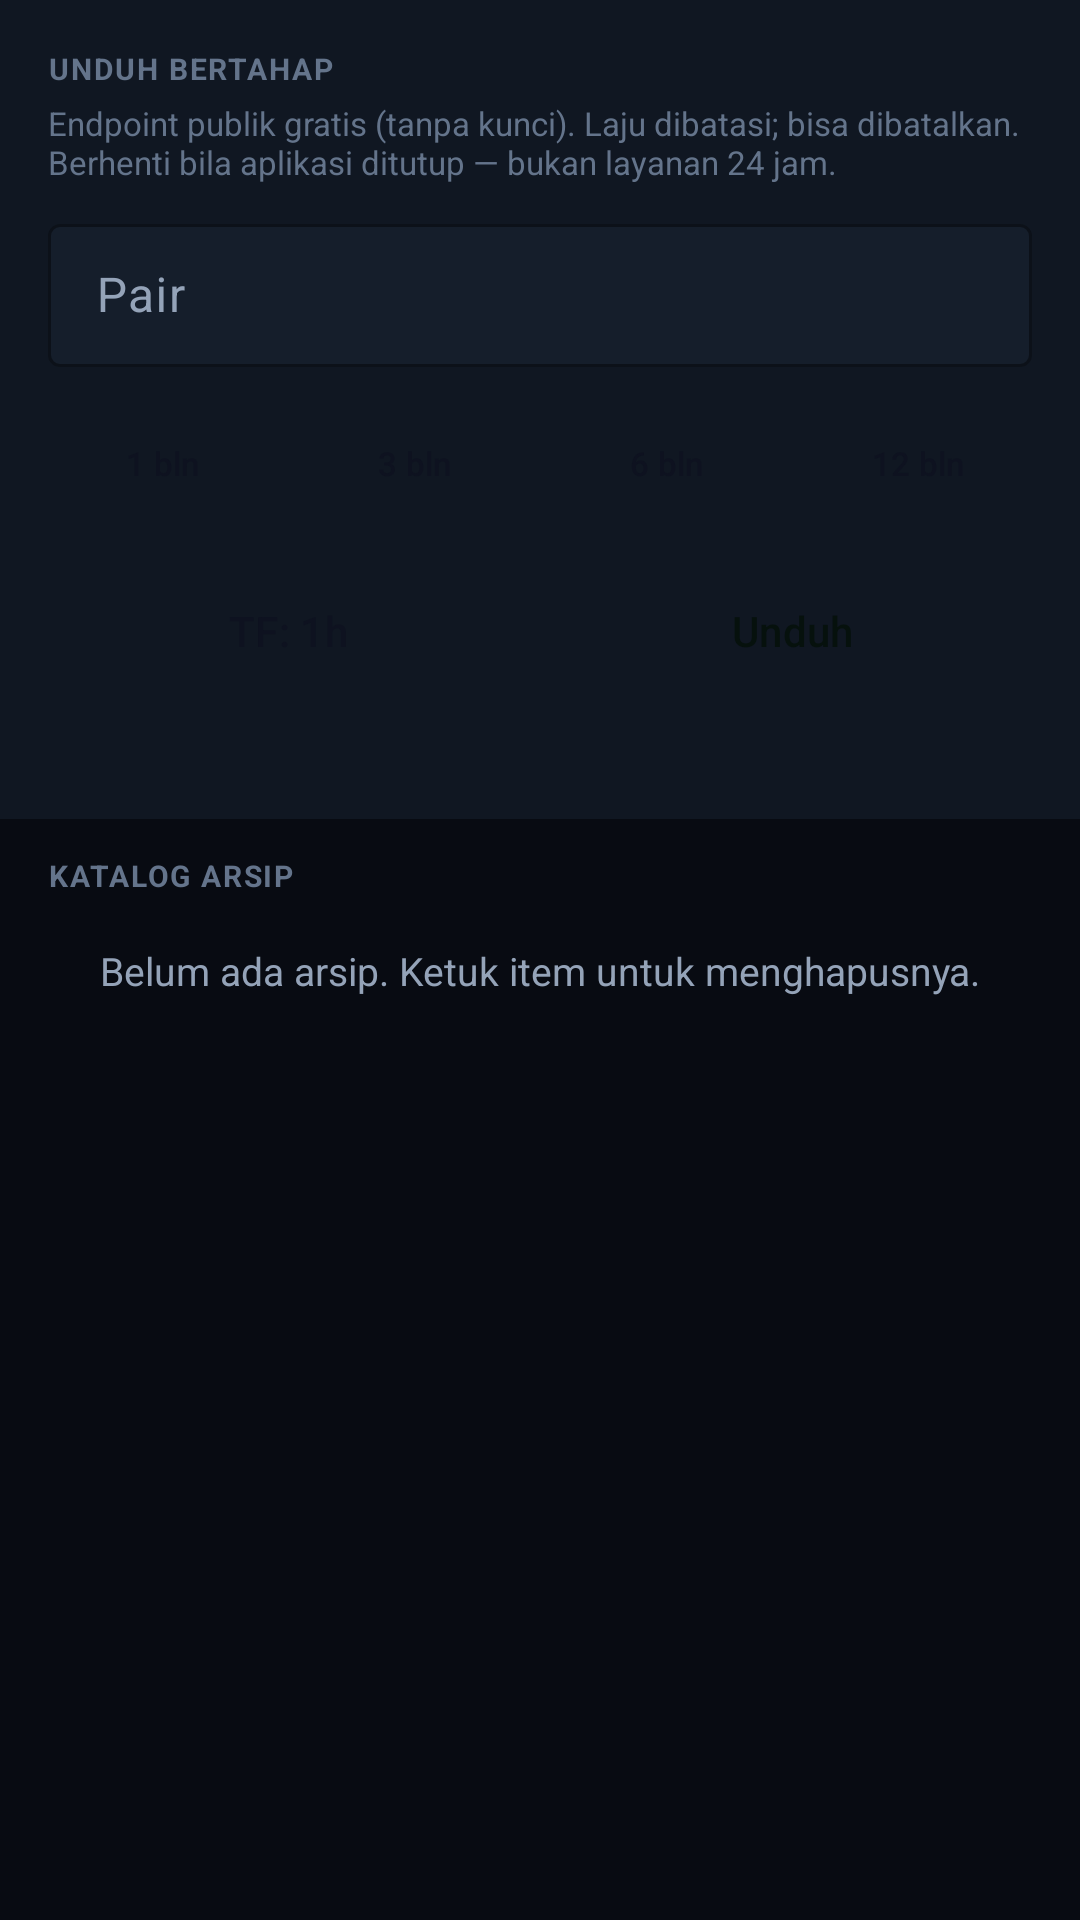

Here is an Android app screen rendered from its layout file. Give the layout XML and the strings, colors and styles it references.
<!-- AndroidManifest.xml: application theme AppTheme -->
<!-- res/layout/activity_collection.xml -->
<?xml version="1.0" encoding="utf-8"?>
<ScrollView xmlns:android="http://schemas.android.com/apk/res/android"
    android:layout_width="match_parent" android:layout_height="match_parent"
    android:fillViewport="true" android:background="@color/graphite_900">
    <LinearLayout android:layout_width="match_parent" android:layout_height="wrap_content"
        android:orientation="vertical">
        <LinearLayout android:layout_width="match_parent" android:layout_height="wrap_content"
            android:orientation="vertical" android:background="@color/graphite_800"
            android:padding="16dp">
            <TextView android:layout_width="wrap_content" android:layout_height="wrap_content"
                android:text="UNDUH BERTAHAP" style="@style/TxLabel" />
            <TextView android:layout_width="match_parent" android:layout_height="wrap_content"
                android:text="Endpoint publik gratis (tanpa kunci). Laju dibatasi; bisa dibatalkan. Berhenti bila aplikasi ditutup — bukan layanan 24 jam."
                android:textColor="@color/dim" android:textSize="11sp"
                android:layout_marginTop="4dp" />
            <com.google.android.material.textfield.TextInputLayout
                android:layout_width="match_parent" android:layout_height="wrap_content"
                android:layout_marginTop="8dp" style="@style/Field" android:hint="Pair">
                <com.google.android.material.textfield.TextInputEditText
                    android:id="@+id/colPair" android:layout_width="match_parent"
                    android:layout_height="wrap_content" android:inputType="text"
                    android:maxLines="1" />
            </com.google.android.material.textfield.TextInputLayout>
            <LinearLayout android:layout_width="match_parent" android:layout_height="wrap_content"
                android:orientation="horizontal" android:layout_marginTop="8dp">
                <Button android:id="@+id/btnCol1" android:layout_width="0dp"
                    android:layout_height="wrap_content" android:layout_weight="1"
                    android:text="1 bln" style="@style/BtnViolet" android:textSize="11sp" />
                <Space android:layout_width="8dp" android:layout_height="1dp" />
                <Button android:id="@+id/btnCol3" android:layout_width="0dp"
                    android:layout_height="wrap_content" android:layout_weight="1"
                    android:text="3 bln" style="@style/BtnViolet" android:textSize="11sp" />
                <Space android:layout_width="8dp" android:layout_height="1dp" />
                <Button android:id="@+id/btnCol6" android:layout_width="0dp"
                    android:layout_height="wrap_content" android:layout_weight="1"
                    android:text="6 bln" style="@style/BtnViolet" android:textSize="11sp" />
                <Space android:layout_width="8dp" android:layout_height="1dp" />
                <Button android:id="@+id/btnCol12" android:layout_width="0dp"
                    android:layout_height="wrap_content" android:layout_weight="1"
                    android:text="12 bln" style="@style/BtnViolet" android:textSize="11sp" /></LinearLayout>
            <LinearLayout android:layout_width="match_parent" android:layout_height="wrap_content"
                android:orientation="horizontal" android:layout_marginTop="8dp">
                <Button android:id="@+id/btnColTf" android:layout_width="0dp"
                    android:layout_height="wrap_content" android:layout_weight="1"
                    android:text="TF: 1h" style="@style/BtnViolet" />
                <Space android:layout_width="8dp" android:layout_height="1dp" />
                <Button android:id="@+id/btnColDl" android:layout_width="0dp"
                    android:layout_height="wrap_content" android:layout_weight="1"
                    android:text="Unduh" style="@style/BtnPrimary" />
            </LinearLayout>
            <TextView android:id="@+id/colRange" android:layout_width="match_parent"
                android:layout_height="wrap_content" android:textColor="@color/mut"
                android:textSize="11sp" android:fontFamily="monospace"
                android:layout_marginTop="8dp" />
        </LinearLayout>
        <LinearLayout android:layout_width="match_parent" android:layout_height="wrap_content"
            android:orientation="vertical" android:paddingTop="12dp">
            <TextView android:layout_width="wrap_content" android:layout_height="wrap_content"
                android:text="KATALOG ARSIP" style="@style/TxLabel"
                android:paddingStart="16dp" android:paddingEnd="16dp" />
            <TextView android:id="@+id/colEmpty" android:layout_width="match_parent"
                android:layout_height="wrap_content" android:textColor="@color/mut"
                android:textSize="13sp" android:gravity="center" android:padding="16dp"
                android:text="Belum ada arsip. Ketuk item untuk menghapusnya." />
            <androidx.recyclerview.widget.RecyclerView android:id="@+id/colList"
                android:layout_width="match_parent" android:layout_height="wrap_content"
                android:nestedScrollingEnabled="false" android:layout_marginTop="4dp"
                android:background="@color/graphite_800" />
        </LinearLayout>
    </LinearLayout>
</ScrollView>
<!-- resources referenced by this layout -->
<resources>
  <color name="dim">#64748B</color>
  <color name="graphite_800">#101722</color>
  <color name="graphite_900">#080B12</color>
  <color name="mut">#94A3B8</color>
  <style name="BtnPrimary" parent="BtnBase">
          <item name="android:background">@drawable/grad_primary</item>
          <item name="android:textColor">@color/green_ink</item>
      </style>
  <style name="BtnViolet" parent="BtnBase">
          <item name="backgroundTint">@color/violet</item>
          <item name="android:textColor">@color/violet_ink</item>
      </style>
  <style name="Field" parent="Widget.Material3.TextInputLayout.OutlinedBox.Dense">
          <item name="boxStrokeColor">@color/line</item>
          <item name="boxBackgroundColor">@color/inset</item>
          <item name="hintTextColor">@color/mut</item>
          <item name="android:textColorHint">@color/mut</item>
      </style>
  <style name="TxLabel">
          <item name="android:textSize">@dimen/text_label</item>
          <item name="android:textStyle">bold</item>
          <item name="android:textColor">@color/dim</item>
          <item name="android:letterSpacing">0.06</item>
      </style>
  <style name="AppTheme" parent="Theme.Material3.Dark.NoActionBar">
          <item name="colorPrimary">@color/green</item>
          <item name="colorOnPrimary">@color/green_ink</item>
          <item name="colorPrimaryContainer">@color/green_soft</item>
          <item name="colorSecondary">@color/green</item>
          <item name="colorSurface">@color/graphite_800</item>
          <item name="colorOnSurface">@color/txt</item>
          <item name="colorSurfaceVariant">@color/card</item>
          <item name="colorOnSurfaceVariant">@color/mut</item>
          <item name="colorError">@color/red</item>
          <item name="android:colorBackground">@color/graphite_900</item>
          <item name="android:windowBackground">@color/graphite_900</item>
          <item name="android:textColorPrimary">@color/txt</item>
          <item name="android:textColorSecondary">@color/mut</item>
          <item name="bottomNavigationStyle">@style/AppBottomNav</item>
      </style>
  <style name="BtnBase" parent="Widget.Material3.Button">
          <item name="android:minHeight">48dp</item>
          <item name="android:insetTop">0dp</item>
          <item name="android:insetBottom">0dp</item>
          <item name="android:paddingLeft">16dp</item>
          <item name="android:paddingRight">16dp</item>
          <item name="android:paddingTop">0dp</item>
          <item name="android:paddingBottom">0dp</item>
          <item name="android:gravity">center</item>
          <item name="android:maxLines">1</item>
          <item name="android:singleLine">true</item>
          <item name="android:ellipsize">end</item>
          <item name="android:textSize">14sp</item>
          <item name="cornerRadius">10dp</item>
          <item name="iconPadding">8dp</item>
          <item name="iconGravity">textStart</item>
      </style>
  <color name="green_ink">#06110D</color>
  <color name="violet">#A78BFA</color>
  <color name="violet_ink">#0E1220</color>
  <color name="line">#253244</color>
  <color name="inset">#151E2B</color>
  <dimen name="text_label">10sp</dimen>
  <color name="green">#10B981</color>
  <color name="green_soft">#0A2E22</color>
  <color name="txt">#F1F5F9</color>
  <color name="card">#101722</color>
  <color name="red">#F87171</color>
  <style name="AppBottomNav" parent="Widget.Material3.BottomNavigationView">
          <item name="itemIconTint">@color/nav_tint</item>
          <item name="itemTextColor">@color/nav_tint</item>
          <item name="backgroundTint">@color/graphite_800</item>
      </style>
</resources>
